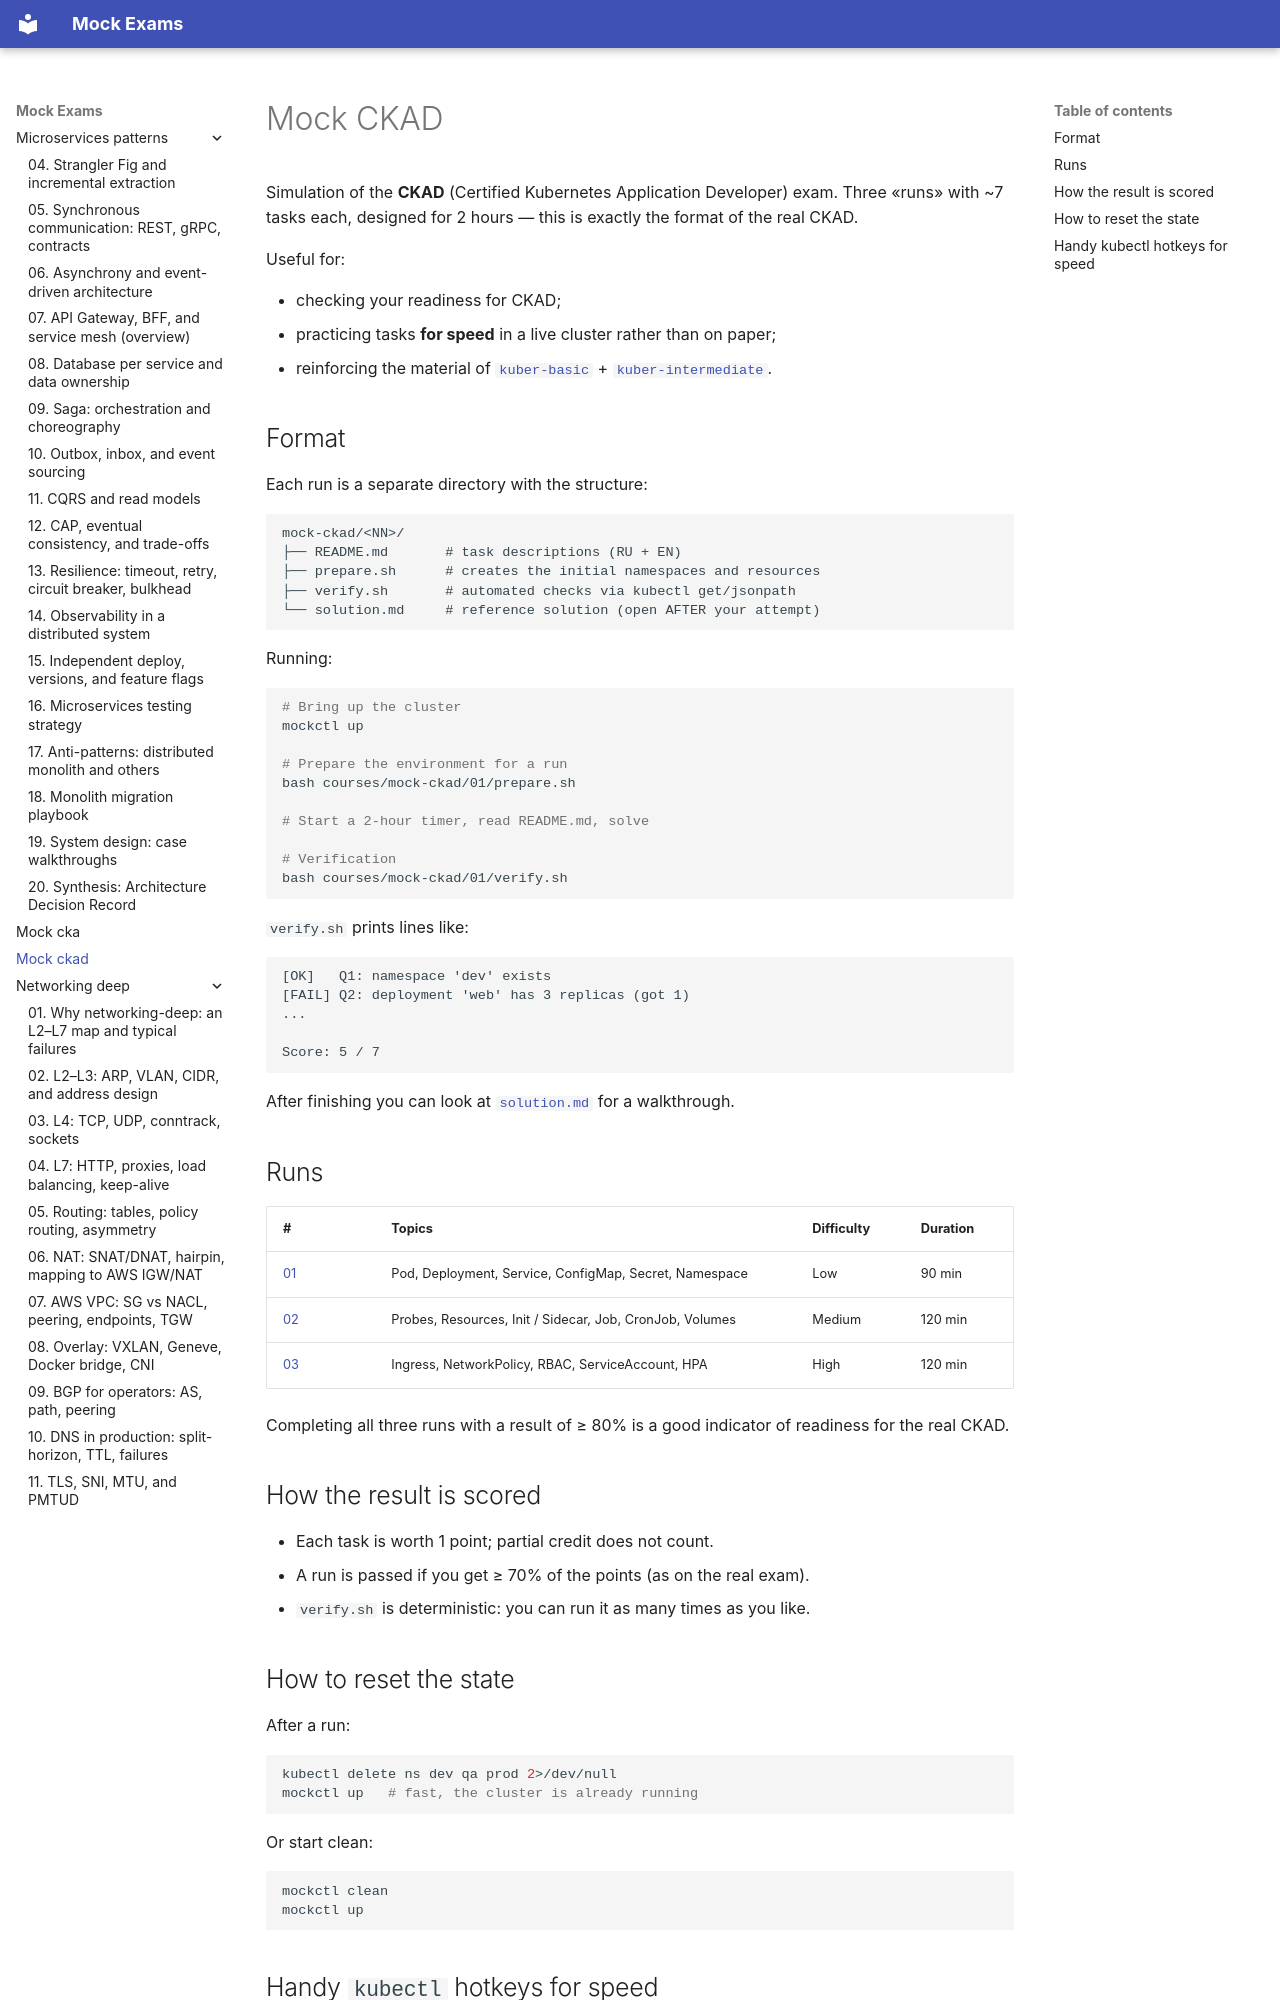

repository: FedorArbuzov/mock-exams · page: mock-ckad/index.html · generator: mkdocs

# Mock CKAD

Simulation of the **CKAD** (Certified Kubernetes Application Developer) exam. Three «runs» with ~7 tasks each, designed for 2 hours — this is exactly the format of the real CKAD.

Useful for:

- checking your readiness for CKAD;
- practicing tasks **for speed** in a live cluster rather than on paper;
- reinforcing the material of [`kuber-basic`](../kuber-basic/README.md) + [`kuber-intermediate`](../kuber-intermediate/README.md).

## Format

Each run is a separate directory with the structure:

```text
mock-ckad/<NN>/
├── README.md       # task descriptions (RU + EN)
├── prepare.sh      # creates the initial namespaces and resources
├── verify.sh       # automated checks via kubectl get/jsonpath
└── solution.md     # reference solution (open AFTER your attempt)
```

Running:

```bash
# Bring up the cluster
mockctl up

# Prepare the environment for a run
bash courses/mock-ckad/01/prepare.sh

# Start a 2-hour timer, read README.md, solve

# Verification
bash courses/mock-ckad/01/verify.sh
```

`verify.sh` prints lines like:

```text
[OK]   Q1: namespace 'dev' exists
[FAIL] Q2: deployment 'web' has 3 replicas (got 1)
...

Score: 5 / 7
```

After finishing you can look at [`solution.md`](#) for a walkthrough.

## Runs

| # | Topics | Difficulty | Duration |
|---|---|---|---|
| [01](01/README.md) | Pod, Deployment, Service, ConfigMap, Secret, Namespace | Low | 90 min |
| [02](02/README.md) | Probes, Resources, Init / Sidecar, Job, CronJob, Volumes | Medium | 120 min |
| [03](03/README.md) | Ingress, NetworkPolicy, RBAC, ServiceAccount, HPA | High | 120 min |

Completing all three runs with a result of ≥ 80% is a good indicator of readiness for the real CKAD.

## How the result is scored

- Each task is worth 1 point; partial credit does not count.
- A run is passed if you get ≥ 70% of the points (as on the real exam).
- `verify.sh` is deterministic: you can run it as many times as you like.

## How to reset the state

After a run:

```bash
kubectl delete ns dev qa prod 2>/dev/null
mockctl up   # fast, the cluster is already running
```

Or start clean:

```bash
mockctl clean
mockctl up
```
